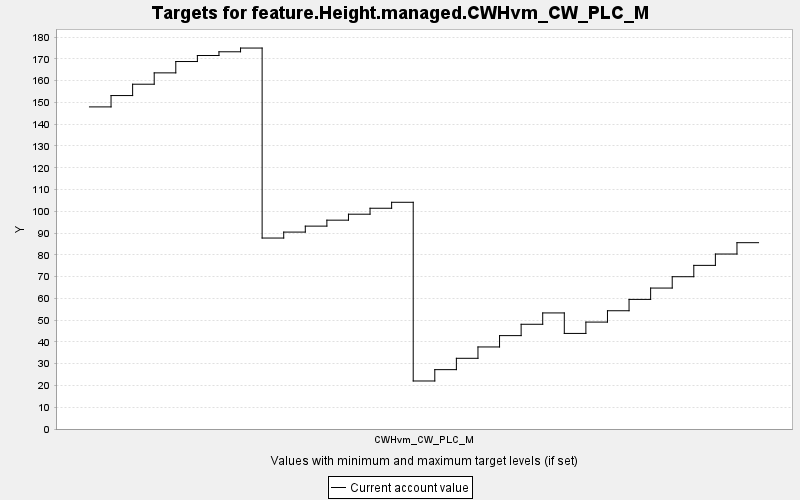

The file beside this chart, header and first rows:
TARGET, PERIOD, YEAR, PERIODWIDTH, MINIMUM, MAXIMUM, MINWEIGHT, MAXWEIGHT, CURRENT, SUMMARY
feature.Height.managed.CWHvm_CW_PLC_M, 0, 0, 10.0, 0.0, 10000, 1.0, 1.0, 148, 0.0
feature.Height.managed.CWHvm_CW_PLC_M, 1, 10, 10.0, 0.0, 10000, 1.0, 1.0, 153.2, 0.0
feature.Height.managed.CWHvm_CW_PLC_M, 2, 20, 10.0, 0.0, 10000, 1.0, 1.0, 158.4, 0.0
feature.Height.managed.CWHvm_CW_PLC_M, 3, 30, 10.0, 0.0, 10000, 1.0, 1.0, 163.6, 0.0
feature.Height.managed.CWHvm_CW_PLC_M, 4, 40, 10.0, 0.0, 10000, 1.0, 1.0, 168.8, 0.0
feature.Height.managed.CWHvm_CW_PLC_M, 5, 50, 10.0, 0.0, 10000, 1.0, 1.0, 171.6, 0.0
feature.Height.managed.CWHvm_CW_PLC_M, 6, 60, 10.0, 0.0, 10000, 1.0, 1.0, 173.3, 0.0
feature.Height.managed.CWHvm_CW_PLC_M, 7, 70, 10.0, 0.0, 10000, 1.0, 1.0, 175, 0.0
feature.Height.managed.CWHvm_CW_PLC_M, 8, 80, 10.0, 0.0, 10000, 1.0, 1.0, 87.72, 0.0
feature.Height.managed.CWHvm_CW_PLC_M, 9, 90, 10.0, 0.0, 10000, 1.0, 1.0, 90.46, 0.0
feature.Height.managed.CWHvm_CW_PLC_M, 10, 100, 10.0, 0.0, 10000, 1.0, 1.0, 93.19, 0.0
feature.Height.managed.CWHvm_CW_PLC_M, 11, 110, 10.0, 0.0, 10000, 1.0, 1.0, 95.93, 0.0
feature.Height.managed.CWHvm_CW_PLC_M, 12, 120, 10.0, 0.0, 10000, 1.0, 1.0, 98.67, 0.0
feature.Height.managed.CWHvm_CW_PLC_M, 13, 130, 10.0, 0.0, 10000, 1.0, 1.0, 101.4, 0.0
feature.Height.managed.CWHvm_CW_PLC_M, 14, 140, 10.0, 0.0, 10000, 1.0, 1.0, 104.1, 0.0
feature.Height.managed.CWHvm_CW_PLC_M, 15, 150, 10.0, 0.0, 10000, 1.0, 1.0, 22.06, 0.0
feature.Height.managed.CWHvm_CW_PLC_M, 16, 160, 10.0, 0.0, 10000, 1.0, 1.0, 27.27, 0.0
feature.Height.managed.CWHvm_CW_PLC_M, 17, 170, 10.0, 0.0, 10000, 1.0, 1.0, 32.48, 0.0
feature.Height.managed.CWHvm_CW_PLC_M, 18, 180, 10.0, 0.0, 10000, 1.0, 1.0, 37.69, 0.0
feature.Height.managed.CWHvm_CW_PLC_M, 19, 190, 10.0, 0.0, 10000, 1.0, 1.0, 42.9, 0.0
feature.Height.managed.CWHvm_CW_PLC_M, 20, 200, 10.0, 0.0, 10000, 1.0, 1.0, 48.11, 0.0
feature.Height.managed.CWHvm_CW_PLC_M, 21, 210, 10.0, 0.0, 10000, 1.0, 1.0, 53.32, 0.0
feature.Height.managed.CWHvm_CW_PLC_M, 22, 220, 10.0, 0.0, 10000, 1.0, 1.0, 43.9, 0.0
feature.Height.managed.CWHvm_CW_PLC_M, 23, 230, 10.0, 0.0, 10000, 1.0, 1.0, 49.11, 0.0
feature.Height.managed.CWHvm_CW_PLC_M, 24, 240, 10.0, 0.0, 10000, 1.0, 1.0, 54.32, 0.0
feature.Height.managed.CWHvm_CW_PLC_M, 25, 250, 10.0, 0.0, 10000, 1.0, 1.0, 59.53, 0.0
feature.Height.managed.CWHvm_CW_PLC_M, 26, 260, 10.0, 0.0, 10000, 1.0, 1.0, 64.74, 0.0
feature.Height.managed.CWHvm_CW_PLC_M, 27, 270, 10.0, 0.0, 10000, 1.0, 1.0, 69.96, 0.0
feature.Height.managed.CWHvm_CW_PLC_M, 28, 280, 10.0, 0.0, 10000, 1.0, 1.0, 75.17, 0.0
feature.Height.managed.CWHvm_CW_PLC_M, 29, 290, 10.0, 0.0, 10000, 1.0, 1.0, 80.38, 0.0
feature.Height.managed.CWHvm_CW_PLC_M, 30, 300, 10.0, 0.0, 10000, 1.0, 1.0, 85.59, 0.0
